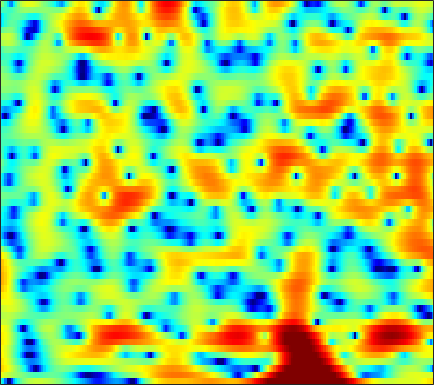

Values plotted in this chart, from the file beside it:
-3.0086, -5.2652, -9.657, -18.124, -22.755, -11.972, -7.2144, -4.9655, -2.8113, -1.2625, -0.11385, 0.5439, 1.2233, 1.7436, 2.014, 2.2686, 2.4378, 2.4945, 2.4951, 2.4178, 2.2621, 2.0961, 1.8088, 1.4605
3.999, 3.46, 2.797, 2.225, 1.864, 1.461, 1.118, 0.8781, 0.5545, 0.2091, -0.1782, -0.4957, -0.9319, -1.363, -1.65, -1.94, -2.083, -2.083, -1.966, -1.746, -1.485, -1.298, -1.093, -0.967
6.091, 5.584, 4.859, 4.079, 3.456, 2.568, 1.594, 0.7953, -0.3632, -1.675, -3.188, -4.502, -6.581, -9.243, -11.84, -16.26, -18.34, -15.4, -11.25, -8.214, -5.981, -4.665, -3.283, -2.208
5.515, 4.962, 4.125, 3.165, 2.37, 1.199, -0.0944, -1.142, -2.629, -4.177, -5.736, -6.838, -8.095, -8.938, -9.226, -9.139, -8.57, -7.917, -6.856, -5.646, -4.38, -3.456, -2.291, -1.215
4.934, 4.399, 3.544, 2.519, 1.623, 0.2558, -1.333, -2.681, -4.753, -7.215, -10.24, -13.07, -17.92, -21.53, -18.87, -14.42, -11.13, -9.189, -7.046, -5.232, -3.65, -2.599, -1.344, -0.2345
4.628, 4.193, 3.441, 2.498, 1.668, 0.3973, -1.056, -2.24, -3.927, -5.644, -7.298, -8.38, -9.412, -9.816, -9.679, -8.943, -7.821, -6.821, -5.404, -4.012, -2.674, -1.763, -0.6869, 0.2374
5.177, 4.839, 4.187, 3.317, 2.521, 1.257, -0.2292, -1.508, -3.478, -5.833, -8.843, -11.81, -17.98, -33.68, -20.27, -13.01, -8.946, -6.756, -4.48, -2.731, -1.333, -0.5097, 0.3463, 0.966
5.051, 4.777, 4.174, 3.321, 2.521, 1.259, -0.1881, -1.366, -2.977, -4.488, -5.754, -6.417, -6.816, -6.577, -6.03, -4.977, -3.737, -2.773, -1.545, -0.4758, 0.3669, 0.8424, 1.226, 1.337
4.47, 4.258, 3.718, 2.841, 1.945, 0.3786, -1.701, -3.708, -7.293, -12.78, -19.98, -15.6, -9.95, -6.633, -4.833, -2.928, -1.434, -0.5172, 0.4645, 1.236, 1.774, 2.027, 2.162, 2.054
2.506, 2.563, 2.407, 1.976, 1.483, 0.6042, -0.5027, -1.435, -2.706, -3.792, -4.427, -4.449, -3.955, -3.161, -2.535, -1.743, -1.038, -0.5641, -0.03976, 0.3874, 0.7201, 0.9096, 1.064, 1.091
1.519, 1.86, 2.108, 2.148, 2.061, 1.8, 1.416, 1.069, 0.5786, 0.1051, -0.3324, -0.6315, -0.9823, -1.247, -1.415, -1.623, -1.825, -1.939, -2.026, -2.012, -1.889, -1.723, -1.424, -1.094
2.295, 2.727, 3.095, 3.261, 3.262, 3.124, 2.846, 2.562, 2.091, 1.541, 0.9254, 0.4068, -0.3808, -1.274, -2.022, -3.164, -4.486, -5.581, -7.04, -8.098, -8.126, -7.415, -5.954, -4.449
3.603, 3.882, 4.059, 4.032, 3.887, 3.559, 3.097, 2.676, 2.025, 1.287, 0.4909, -0.1488, -1.083, -2.177, -3.123, -4.607, -6.511, -8.378, -11.71, -16.12, -16.48, -13.01, -9.084, -6.305
5.001, 4.955, 4.7, 4.226, 3.735, 2.916, 1.934, 1.129, 0.01526, -1.071, -2.037, -2.638, -3.283, -3.837, -4.234, -4.786, -5.338, -5.744, -6.149, -6.297, -6.057, -5.614, -4.769, -3.801
6.621, 6.236, 5.502, 4.485, 3.519, 1.915, -0.1015, -1.912, -4.72, -7.737, -9.857, -9.973, -8.865, -7.623, -6.938, -6.354, -5.999, -5.795, -5.532, -5.185, -4.695, -4.249, -3.536, -2.775
7.603, 7.054, 6.101, 4.87, 3.739, 1.912, -0.3565, -2.422, -5.721, -9.5, -12.18, -11.86, -10.21, -9.004, -8.535, -8.386, -8.668, -9.004, -9.373, -9.23, -8.413, -7.48, -6.103, -4.748
7.549, 7.002, 6.114, 5.047, 4.137, 2.793, 1.322, 0.1666, -1.358, -2.752, -3.978, -4.749, -5.623, -6.546, -7.414, -8.935, -11.28, -13.97, -20.56, -33.19, -17.37, -13.23, -9.901, -7.777
7.16, 6.625, 5.785, 4.827, 4.045, 2.952, 1.849, 1.034, -0.008373, -0.9424, -1.779, -2.386, -3.139, -3.911, -4.555, -5.535, -6.649, -7.476, -8.419, -8.888, -8.725, -8.388, -7.893, -7.645
6.867, 6.224, 5.223, 4.083, 3.156, 1.872, 0.6174, -0.2348, -1.155, -1.732, -1.934, -1.931, -1.841, -1.719, -1.655, -1.669, -1.752, -1.884, -2.109, -2.376, -2.741, -3.108, -3.819, -4.909
5.489, 4.637, 3.311, 1.745, 0.3824, -1.752, -4.377, -6.641, -9.463, -9.635, -7.154, -5.131, -2.975, -1.37, -0.4473, 0.4869, 1.128, 1.436, 1.665, 1.699, 1.529, 1.281, 0.7441, 0.004749
1.349, 0.3217, -1.198, -2.862, -4.186, -6.108, -8.274, -10.03, -12.02, -11.65, -8.808, -6.598, -4.044, -2.002, -0.7899, 0.5058, 1.462, 2.005, 2.517, 2.798, 2.896, 2.858, 2.677, 2.366
-3.536, -4.971, -7.15, -9.415, -10.77, -11.45, -10.9, -10.11, -8.751, -7.308, -5.715, -4.452, -2.868, -1.392, -0.4039, 0.7179, 1.615, 2.157, 2.695, 3.038, 3.208, 3.224, 3.139, 2.93
-6.429, -8.083, -11.11, -15.79, -21.13, -20.9, -14.51, -11.44, -8.536, -6.232, -4.379, -3.153, -1.67, -0.4017, 0.4411, 1.397, 2.18, 2.641, 3.084, 3.353, 3.438, 3.389, 3.19, 2.859
-5.971, -6.614, -7.567, -8.428, -8.793, -8.678, -7.958, -7.078, -5.659, -4.231, -2.77, -1.761, -0.5155, 0.6081, 1.336, 2.17, 2.829, 3.2, 3.532, 3.661, 3.583, 3.391, 2.93, 2.257
-4.677, -4.991, -5.554, -6.081, -6.386, -6.511, -6.215, -5.698, -4.627, -3.356, -2.028, -1.026, 0.1794, 1.258, 1.968, 2.776, 3.397, 3.741, 4.037, 4.101, 3.919, 3.608, 2.902, 1.812
-3.758, -4.393, -5.651, -7.401, -9.096, -11.52, -12.07, -10.48, -7.671, -5.036, -2.996, -1.766, -0.3624, 0.7428, 1.466, 2.289, 2.975, 3.412, 3.845, 4.086, 4.099, 3.917, 3.421, 2.561
-3.021, -3.651, -4.912, -6.825, -8.748, -11.74, -12.81, -11.09, -7.987, -5.659, -3.932, -3.042, -2.223, -1.598, -1.22, -0.6231, 0.16, 0.8431, 1.75, 2.564, 3.155, 3.416, 3.511, 3.334
-1.526, -1.676, -2.068, -2.617, -3.029, -3.482, -3.633, -3.546, -3.343, -3.08, -3.151, -3.395, -4.318, -5.94, -7.562, -8.854, -6.819, -4.362, -1.49, 0.6027, 2.051, 2.811, 3.412, 3.649
-0.4859, -0.4926, -0.6143, -0.7576, -0.8493, -0.8995, -0.9138, -0.8798, -0.9071, -1.012, -1.444, -1.983, -3.161, -5.001, -6.702, -8.143, -6.285, -3.911, -1.132, 0.9027, 2.279, 2.964, 3.486, 3.601
-1.557, -2.013, -2.584, -2.929, -2.974, -2.685, -2.182, -1.736, -1.13, -0.7055, -0.3804, -0.305, -0.266, -0.303, -0.2579, -0.02946, 0.4641, 0.9535, 1.695, 2.38, 2.886, 3.072, 3.073, 2.772
-3.921, -5.69, -8.665, -11.61, -11.75, -9.08, -6.16, -4.429, -2.645, -1.302, -0.2831, 0.3237, 0.9472, 1.452, 1.768, 2.164, 2.529, 2.777, 3.043, 3.179, 3.168, 3.043, 2.663, 2.024
-3.549, -5.407, -8.307, -10.98, -11.18, -8.864, -6.253, -4.517, -2.729, -1.28, -0.1869, 0.5229, 1.281, 1.898, 2.279, 2.702, 3.034, 3.238, 3.402, 3.431, 3.271, 3.027, 2.48, 1.629
-1.102, -2.039, -3.131, -3.912, -4.149, -4.05, -3.477, -2.89, -1.99, -1.111, -0.3136, 0.1924, 0.7664, 1.239, 1.555, 1.942, 2.298, 2.554, 2.838, 3.066, 3.114, 2.996, 2.605, 1.882
-0.2814, -1.221, -2.523, -3.714, -4.394, -4.786, -4.396, -3.861, -2.864, -2.008, -1.306, -1.025, -0.8487, -0.9005, -0.9761, -0.9163, -0.4881, 0.06105, 0.9953, 1.9, 2.651, 3.009, 3.217, 3.111
-1.143, -2.412, -4.775, -8.305, -12.41, -17.72, -11.89, -8.224, -5.273, -3.514, -2.744, -2.631, -3.253, -4.873, -6.986, -11, -10.88, -7.092, -2.959, -0.2277, 1.617, 2.607, 3.479, 3.95
-1.954, -2.652, -3.99, -5.651, -6.869, -7.589, -6.721, -5.616, -4.071, -3.016, -2.481, -2.443, -2.946, -3.996, -5.125, -6.505, -6.192, -4.756, -2.41, -0.384, 1.154, 2.001, 2.807, 3.306
-2.016, -2.019, -2.156, -2.346, -2.429, -2.357, -2.131, -1.805, -1.37, -0.9651, -0.6499, -0.551, -0.5195, -0.5991, -0.6511, -0.6519, -0.4522, -0.15, 0.3643, 0.8916, 1.349, 1.588, 1.771, 1.808
-1.917, -1.73, -1.499, -1.268, -1.065, -0.7727, -0.4233, -0.1206, 0.2606, 0.6522, 0.968, 1.173, 1.387, 1.514, 1.583, 1.655, 1.67, 1.663, 1.601, 1.476, 1.227, 0.9742, 0.5019, -0.1343
-2.434, -2.347, -2.137, -1.773, -1.425, -0.8809, -0.2457, 0.1966, 0.8314, 1.396, 1.891, 2.222, 2.553, 2.786, 2.869, 2.873, 2.746, 2.544, 2.146, 1.591, 0.8676, 0.2189, -0.8114, -2.074
-4.75, -5.149, -5.245, -4.674, -3.91, -2.675, -1.431, -0.5991, 0.4836, 1.388, 2.202, 2.715, 3.244, 3.63, 3.786, 3.781, 3.564, 3.231, 2.566, 1.631, 0.453, -0.5859, -2.097, -3.614
-9.838, -14.16, -18.89, -12.19, -8.649, -5.555, -3.485, -2.198, -0.8037, 0.5158, 1.735, 2.546, 3.493, 4.178, 4.503, 4.662, 4.47, 4.085, 3.208, 1.867, 0.02336, -1.786, -4.782, -8.107
-6.551, -7.777, -8.619, -8.046, -7.212, -6.389, -5.995, -5.791, -5.057, -3.277, -1.081, 0.5466, 2.352, 3.656, 4.317, 4.816, 4.831, 4.549, 3.77, 2.481, 0.6443, -1.182, -4.348, -8.193
-3.331, -3.483, -3.812, -4.313, -4.927, -6.3, -8.956, -13.14, -26.28, -11.12, -4.842, -2.004, 0.6212, 2.376, 3.255, 3.928, 4.136, 3.999, 3.486, 2.644, 1.492, 0.5378, -0.7363, -1.757
-1.5, -1.343, -1.359, -1.63, -1.995, -2.623, -3.331, -3.72, -3.657, -2.737, -1.29, -0.1185, 1.283, 2.356, 2.936, 3.377, 3.474, 3.318, 2.805, 1.992, 0.8987, -0.04113, -1.375, -2.647
0.18, 0.2999, 0.3291, 0.2509, 0.1578, 0.01378, -0.08296, -0.03064, 0.1582, 0.5121, 1.047, 1.5, 2.074, 2.567, 2.823, 2.994, 2.895, 2.638, 2.008, 0.9921, -0.4277, -1.862, -4.414, -8.085
0.9878, 0.9373, 0.8143, 0.6539, 0.5259, 0.3617, 0.268, 0.2475, 0.3391, 0.5834, 0.9448, 1.252, 1.682, 2.071, 2.291, 2.448, 2.398, 2.197, 1.703, 0.8897, -0.2805, -1.437, -3.362, -5.674
0.8769, 0.6713, 0.3296, -0.1088, -0.4977, -1.036, -1.523, -1.812, -1.913, -1.637, -1.077, -0.5198, 0.2885, 1.022, 1.496, 1.959, 2.232, 2.29, 2.17, 1.844, 1.302, 0.7918, 0.01568, -0.763
-0.1114, -0.3447, -0.8539, -1.657, -2.492, -3.955, -5.875, -7.412, -8.785, -8.03, -5.752, -3.991, -2.007, -0.4399, 0.4855, 1.44, 2.108, 2.453, 2.705, 2.764, 2.661, 2.501, 2.195, 1.825
-1.856, -1.811, -2.093, -2.811, -3.68, -5.436, -8.14, -11.17, -15.77, -13.24, -8.405, -5.81, -3.277, -1.393, -0.3099, 0.822, 1.663, 2.137, 2.591, 2.854, 2.969, 2.961, 2.847, 2.638
-3.231, -2.647, -2.302, -2.367, -2.637, -3.29, -4.095, -4.624, -5.015, -4.84, -4.146, -3.4, -2.327, -1.288, -0.5739, 0.2873, 1.012, 1.462, 1.949, 2.276, 2.448, 2.474, 2.401, 2.215
-2.092, -1.341, -0.7019, -0.4403, -0.4578, -0.6711, -1.055, -1.341, -1.757, -2.087, -2.233, -2.206, -1.984, -1.574, -1.145, -0.4603, 0.2482, 0.7539, 1.309, 1.715, 1.891, 1.878, 1.645, 1.195
1.212, 1.671, 2.07, 2.194, 2.101, 1.777, 1.198, 0.553, -0.4873, -1.708, -2.99, -3.893, -4.62, -4.446, -3.804, -2.622, -1.323, -0.4276, 0.5987, 1.348, 1.762, 1.798, 1.371, 0.2882
1.983, 2.275, 2.516, 2.56, 2.439, 1.968, 1.133, 0.1642, -1.601, -4.076, -7.767, -11.95, -21.39, -16.95, -12.2, -8.593, -5.955, -4.297, -2.333, -0.7573, 0.4138, 0.935, 1.152, 0.7369
-1.415, -0.8333, -0.1949, 0.1901, 0.2652, 0.01302, -0.6693, -1.428, -2.918, -4.986, -7.686, -9.982, -12.79, -14.46, -15.31, -16.11, -14.54, -11.39, -7.475, -4.365, -2.145, -0.9, 0.3024, 1.094
-6.029, -4.334, -2.738, -1.754, -1.365, -1.159, -1.334, -1.674, -2.405, -3.491, -4.853, -6.036, -7.876, -9.985, -12.07, -14.88, -14.32, -11.43, -7.566, -4.6, -2.386, -1.087, 0.2627, 1.326
-5.958, -4.563, -3.202, -2.331, -1.868, -1.452, -1.2, -1.159, -1.231, -1.463, -1.862, -2.256, -2.882, -3.562, -3.954, -4.236, -4.039, -3.536, -2.645, -1.641, -0.6836, -0.05933, 0.6594, 1.272
-2.319, -2.29, -2.4, -2.564, -2.55, -2.293, -1.672, -1.079, -0.3267, 0.2942, 0.6927, 0.8484, 0.9173, 0.84, 0.7647, 0.6495, 0.5545, 0.5132, 0.5127, 0.5196, 0.5008, 0.4669, 0.3878, 0.25
0.7738, -0.2905, -2.383, -5.505, -8.424, -8.983, -5.06, -2.394, 0.09862, 1.727, 2.76, 3.238, 3.566, 3.632, 3.506, 3.194, 2.727, 2.268, 1.585, 0.8163, -0.00519, -0.6241, -1.47, -2.378
